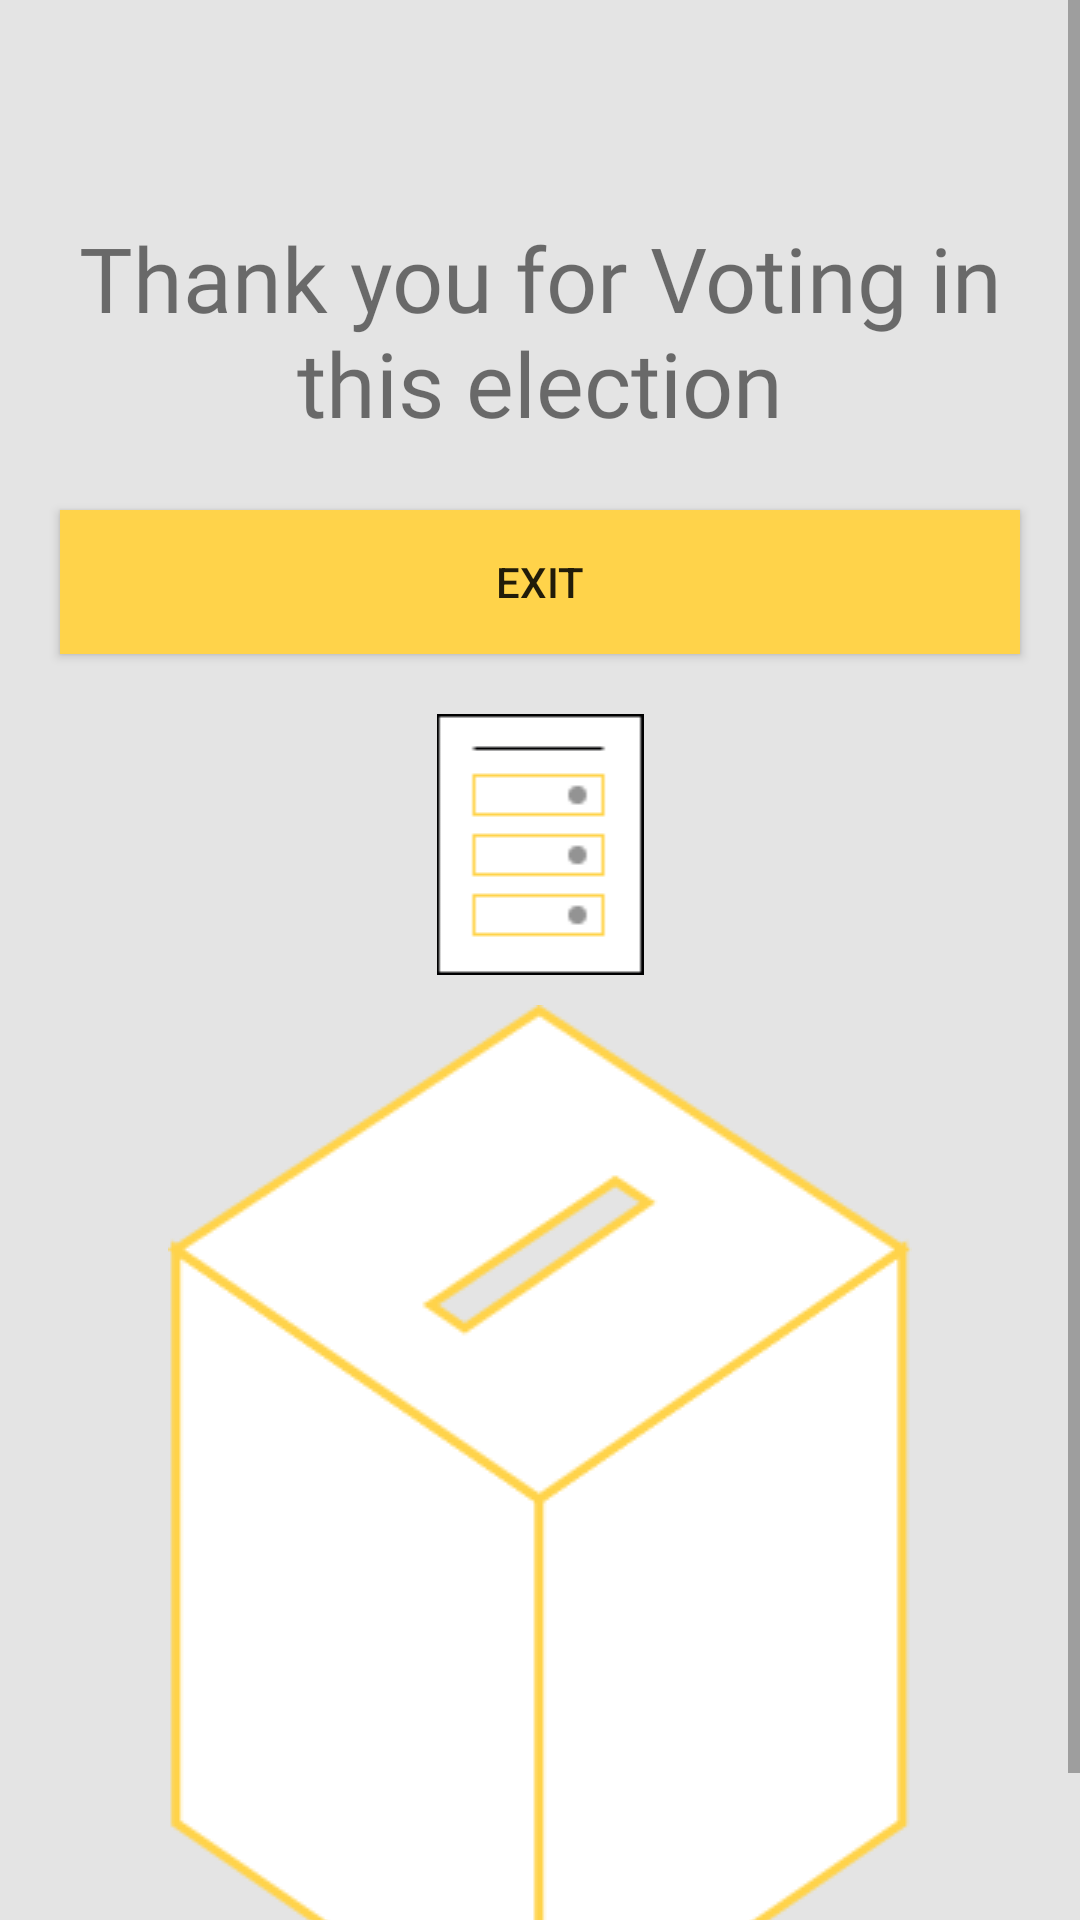

Reconstruct the res/layout file that produces this screen, plus the resources it refers to.
<!-- AndroidManifest.xml: application theme AppTheme -->
<!-- res/layout/activity_thank.xml -->
<?xml version="1.0" encoding="utf-8"?>
<ScrollView xmlns:android="http://schemas.android.com/apk/res/android"
    xmlns:app="http://schemas.android.com/apk/res-auto"
    xmlns:tools="http://schemas.android.com/tools"
    android:layout_width="match_parent"
    android:layout_height="match_parent"
    android:background="#E4E4E4"
    tools:context=".thank">
    <LinearLayout
        android:layout_width="match_parent"
        android:layout_height="wrap_content">
        <RelativeLayout
            android:layout_width="match_parent"
            android:layout_height="wrap_content">
            <TextView
                android:id="@+id/textview11"
                android:layout_width="match_parent"
                android:layout_height="100dp"
                android:layout_marginTop="60dp"
                android:fontFamily="@font/roboto_slab"
                android:gravity="center"
                android:text="Thank you for Voting in this election"
                android:textSize="30dp" />
            <Button
                android:id="@+id/exit"
                android:layout_width="match_parent"
                android:layout_height="wrap_content"
                android:layout_marginLeft="20dp"
                android:layout_marginRight="20dp"
                android:text="Exit"
                android:layout_marginTop="10dp"
                android:layout_below="@id/textview11"
                android:onClick="calllogout"
                android:background="#FFD34A">
            </Button>
            <RelativeLayout
                android:layout_width="match_parent"
                android:layout_height="wrap_content"
                android:layout_below="@id/exit"
                >

                <ImageView
                    android:id="@+id/document"
                    android:layout_width="match_parent"
                    android:layout_height="wrap_content"
                    android:layout_marginTop="20dp"
                    android:src="@drawable/document">
                </ImageView>
                <ImageView
                    android:id="@+id/line"
                    android:layout_width="match_parent"
                    android:layout_height="wrap_content"
                    android:src="@drawable/line"
                    android:layout_below="@id/document"
                    android:layout_marginTop="10dp">
                </ImageView>
                <ImageView
                    android:layout_width="match_parent"
                    android:layout_height="wrap_content"
                    android:src="@drawable/ballot3d"
                    android:layout_below="@id/line"/>

            </RelativeLayout>
        </RelativeLayout>
    </LinearLayout>
</ScrollView>
<!-- resources referenced by this layout -->
<resources>
  <!-- drawable ballot3d: png bitmap (drawable, 9687 bytes) -->
  <!-- drawable document: png bitmap (drawable-v24, 582 bytes) -->
  <style name="AppTheme" parent="Theme.MaterialComponents.Light.NoActionBar.Bridge">
          
          <item name="colorPrimary">@color/colorPrimary</item>
          <item name="colorPrimaryDark">@color/colorPrimaryDark</item>
          <item name="colorAccent">@color/colorAccent</item>
          <item name="windowNoTitle">true</item>
          <item name="windowActionBar">false</item>
      </style>
  <color name="colorPrimary">#FFB20C</color>
  <color name="colorPrimaryDark">#DE9B0B</color>
  <color name="colorAccent">#FFB20C</color>
</resources>
